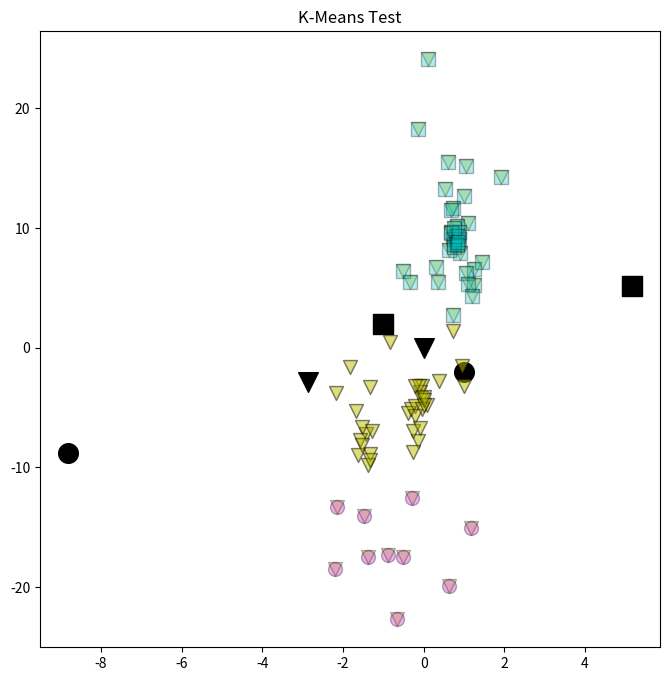

This chart was generated by the following Python code:
import numpy as np
import pandas as pd
import matplotlib.pyplot as plt
%matplotlib inline

# Create Points to cluster
PointsNorm = pd.DataFrame()
PointsNorm.loc[:,0] = [1.91,0.9,1.26,0.61,1.25,1.04,0.53,0.99,1.11,0.1,-0.15,0.83,0.72,0.69,0.74,
      0.72,1.09,0.68,0.67,0.82,0.74,0.94,0.64,1.44,0.76,1.06,0.79,0.88,0.76,0.85,
      0.88,0.75,0.83,0.85,0.35,0.63,-0.14,-0.04,0.3,-0.52,-0.27,-0.32,-0.08,-0.39,
      -0.06,0.09,-0.51,-0.22,-0.03,-0.12,0.01,-0.21,-0.21,0.37,1.18,0,0,-0.66,-0.1,
      1.01,1.19,-0.3,-2.2,-1.82,-1.33,-0.84,-2.17,-1.67,-1.38,-1.39,-1.32,-1.49,
      -2.16,-1.64,-1.44,-1.58,-1.53,-1.53,-0.27,-1.32,-0.89,-0.33,-1.29]
PointsNorm.loc[:,1] = [1.43,0.79,0.52,1.55,0.66,0.62,1.33,1.27,1.04,2.41,1.83,1.02,1.17,0.97,0.91,
      0.14,0.53,1.15,0.96,0.87,0.27,-0.15,0.82,0.72,0.84,1.52,0.93,0.91,0.87,0.93,
      0.97,1,0.86,0.88,0.55,-1.99,-0.78,-0.32,0.67,-1.75,-0.7,-0.51,-0.37,-0.55,
      -0.42,-0.48,0.64,-0.49,-0.51,-0.32,-0.48,-0.57,-0.32,-0.28,-1.51,-0.41,-0.44,
      -2.27,-0.67,-0.32,0.43,-1.26,-1.85,-0.16,-0.89,0.05,-0.38,-0.53,-1.75,-0.98,
      -0.33,-1.41,-1.33,-0.9,-0.72,-0.77,-0.66,-0.81,-0.87,-0.94,-1.73,0.55,-0.7]
PointsNorm.head()

# Create initial cluster centroids
ClusterCentroidGuesses = pd.DataFrame()
ClusterCentroidGuesses.loc[:,0] = [-1, 1, 0] # the x-values of the three clusters
ClusterCentroidGuesses.loc[:,1] = [2, -2, 0] # the y-values of the three clusters
ClusterCentroidGuesses

def FindLabelOfClosest(Points, ClusterCentroids): # determine Labels from Points and ClusterCentroids
    NumberOfClusters, NumberOfDimensions = ClusterCentroids.shape # dimensions of the initial Centroids
    Distances = np.array([float('inf')]*NumberOfClusters) # centroid distances
    NumberOfPoints, NumberOfDimensions = Points.shape
    Labels = np.array([-1]*NumberOfPoints)
    for PointNumber in range(NumberOfPoints): # assign labels to all data points            
        for ClusterNumber in range(NumberOfClusters): # for each cluster
            # Get distances for each cluster
            Distances[ClusterNumber] = np.sqrt(sum((Points.loc[PointNumber,:] - ClusterCentroids.loc[ClusterNumber,:])**2))                
        Labels[PointNumber] = np.argmin(Distances) # assign to closest cluster
    return Labels # return the a label for each point

def CalculateClusterCentroid(Points, Labels): # determine centroid of Points with the same label
    ClusterLabels = np.unique(Labels) # names of labels
    NumberOfPoints, NumberOfDimensions = Points.shape
    ClusterCentroids = pd.DataFrame(np.array([[float('nan')]*NumberOfDimensions]*len(ClusterLabels)))
    for ClusterNumber in ClusterLabels: # for each cluster
        # get mean for each label 
        ClusterCentroids.loc[ClusterNumber, :] = np.mean(Points.loc[ClusterNumber == Labels, :])
    return ClusterCentroids # return the a label for each point

def KMeans(Points, ClusterCentroidGuesses):
    ClusterCentroids = ClusterCentroidGuesses.copy()
    Labels_Previous = None
    # Get starting set of labels
    Labels = FindLabelOfClosest(Points, ClusterCentroids)
    while not np.array_equal(Labels, Labels_Previous):
        # Re-calculate cluster centers based on new set of labels
        ClusterCentroids = CalculateClusterCentroid(Points, Labels)
        Labels_Previous = Labels.copy() # Must make a deep copy
        # Determine new labels based on new cluster centers
        Labels = FindLabelOfClosest(Points, ClusterCentroids)
    return Labels, ClusterCentroids

def Plot2DKMeans(Points, Labels, ClusterCentroids, Title):
    for LabelNumber in range(max(Labels)+1):
        LabelFlag = Labels == LabelNumber
        color =  ['c', 'm', 'y', 'b', 'g', 'r', 'c', 'm', 'y', 'b', 'g', 'r', 'c', 'm', 'y'][LabelNumber]
        marker = ['s', 'o', 'v', '^', '<', '>', '8', 'p', '*', 'h', 'H', 'D', 'd', 'P', 'X'][LabelNumber]
        plt.scatter(Points.loc[LabelFlag,0], Points.loc[LabelFlag,1],
                    s= 100, c=color, edgecolors="black", alpha=0.3, marker=marker)
        plt.scatter(ClusterCentroids.loc[LabelNumber,0], ClusterCentroids.loc[LabelNumber,1], s=200, c="black", marker=marker)
    plt.title(Title)
    #plt.show()

Points = pd.DataFrame()
Points[0] = PointsNorm[0]
Points[1] = 10*PointsNorm[1]

# Change the plot dimensions
plt.rcParams["figure.figsize"] = [8, 8] # Square
# plt.rcParams["figure.figsize"] = [8, 0.5] # Wide
# plt.rcParams["figure.figsize"] = [0.5, 8] # Tall

Title = 'Initial Conditions'
Labels = np.array(Points.shape[0]*[2])
Plot2DKMeans(Points, Labels, ClusterCentroidGuesses, Title)

# Run K-Means on the sample data
Labels, ClusterCentroids = KMeans(Points, ClusterCentroidGuesses)

# Visualize the results of the K-Means clustering
Title = 'K-Means Test'
Plot2DKMeans(Points, Labels, ClusterCentroids, Title)

# Reset the plot dimensions
plt.rcParams["figure.figsize"] = [6.0, 4.0] # Standard

ClusterCentroids

